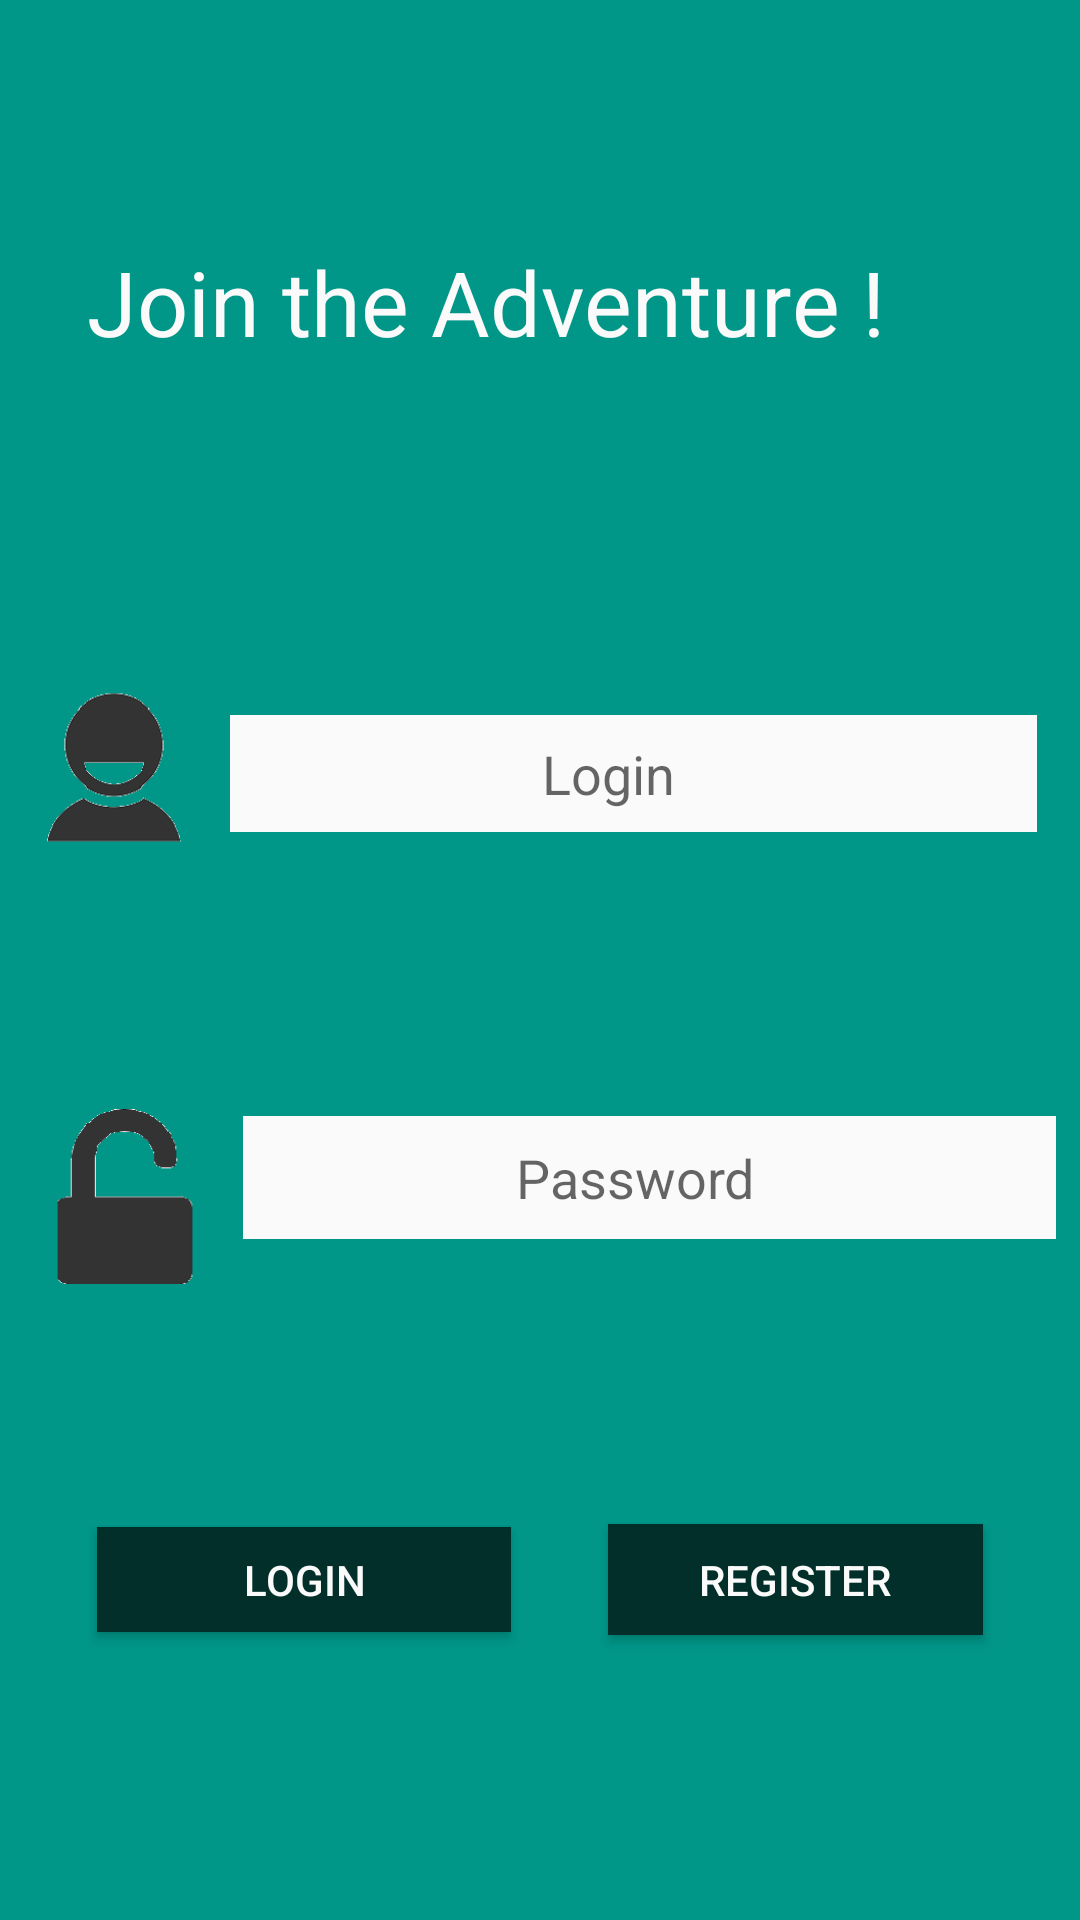

Write the Android layout XML for this screen, with the resource values it uses.
<!-- AndroidManifest.xml: application theme AppTheme -->
<!-- res/layout/activity_login.xml -->
<?xml version="1.0" encoding="utf-8"?>
<android.support.constraint.ConstraintLayout xmlns:android="http://schemas.android.com/apk/res/android"
    xmlns:app="http://schemas.android.com/apk/res-auto"
    xmlns:tools="http://schemas.android.com/tools"
    android:layout_width="match_parent"
    android:layout_height="match_parent"
    android:background="@color/darkgreen"
    tools:context="com.example.projetmobile.LoginActivity">

    <EditText
        android:id="@+id/txtuser"
        android:layout_width="269dp"
        android:layout_height="39dp"
        android:layout_weight="0.75"
        android:background="@color/white"
        android:ems="10"
        android:hint="                        Login"
        app:layout_constraintBottom_toTopOf="@+id/txtmdp"
        app:layout_constraintEnd_toEndOf="parent"
        app:layout_constraintHorizontal_bias="0.5"
        app:layout_constraintStart_toEndOf="@+id/imageView2"
        app:layout_constraintTop_toBottomOf="@+id/textView4" />

    <EditText
        android:id="@+id/txtmdp"
        android:layout_width="271dp"
        android:layout_height="41dp"
        android:layout_weight="1"
        android:background="@color/white"
        android:ems="10"
        android:hint="                     Password"
        android:inputType="textMultiLine|textPassword"
        app:layout_constraintBottom_toTopOf="@+id/btnAdd"
        app:layout_constraintEnd_toEndOf="parent"
        app:layout_constraintHorizontal_bias="0.5"
        app:layout_constraintStart_toEndOf="@+id/imageView3"
        app:layout_constraintTop_toBottomOf="@+id/txtuser" />

    <Button
        android:id="@+id/userlogin"
        android:layout_width="138dp"
        android:layout_height="35dp"
        android:background="@color/darkdarkgreen"
        android:text="Login"
        android:textColor="@color/white"
        app:layout_constraintBottom_toBottomOf="parent"
        app:layout_constraintEnd_toStartOf="@+id/btnAdd"
        app:layout_constraintHorizontal_bias="0.5"
        app:layout_constraintStart_toStartOf="parent"
        app:layout_constraintTop_toBottomOf="@+id/txtmdp" />

    <Button
        android:id="@+id/btnAdd"
        android:layout_width="125dp"
        android:layout_height="37dp"
        android:background="@color/darkdarkgreen"
        android:text="Register"
        android:textColor="@color/white"
        app:layout_constraintBottom_toBottomOf="parent"
        app:layout_constraintEnd_toEndOf="parent"
        app:layout_constraintHorizontal_bias="0.5"
        app:layout_constraintStart_toEndOf="@+id/userlogin"
        app:layout_constraintTop_toBottomOf="@+id/txtmdp" />

    <TextView
        android:id="@+id/textView4"
        android:layout_width="302dp"
        android:layout_height="63dp"
        android:text="Join the Adventure !"
        android:textColor="@color/white"
        android:textSize="30sp"
        app:layout_constraintBottom_toTopOf="@+id/imageView2"
        app:layout_constraintEnd_toEndOf="parent"
        app:layout_constraintHorizontal_bias="0.5"
        app:layout_constraintStart_toStartOf="parent"
        app:layout_constraintTop_toTopOf="parent" />

    <ImageView
        android:id="@+id/imageView2"
        android:layout_width="48dp"
        android:layout_height="66dp"
        app:layout_constraintBottom_toTopOf="@+id/imageView3"
        app:layout_constraintEnd_toStartOf="@+id/txtuser"
        app:layout_constraintHorizontal_bias="0.5"
        app:layout_constraintStart_toStartOf="parent"
        app:layout_constraintTop_toBottomOf="@+id/textView4"
        app:srcCompat="@drawable/logo_user" />

    <ImageView
        android:id="@+id/imageView3"
        android:layout_width="65dp"
        android:layout_height="59dp"
        app:layout_constraintBottom_toTopOf="@+id/userlogin"
        app:layout_constraintEnd_toStartOf="@+id/txtmdp"
        app:layout_constraintHorizontal_bias="0.5"
        app:layout_constraintStart_toStartOf="parent"
        app:layout_constraintTop_toBottomOf="@+id/imageView2"
        app:srcCompat="@drawable/logo_password" />
</android.support.constraint.ConstraintLayout>
<!-- resources referenced by this layout -->
<resources>
  <color name="darkdarkgreen">#032F2A</color>
  <color name="darkgreen">#009688</color>
  <color name="white">#FAFAFA</color>
  <!-- drawable logo_password: png bitmap (drawable, 2295 bytes) -->
  <!-- drawable logo_user: png bitmap (drawable, 3169 bytes) -->
  <style name="AppTheme" parent="Theme.AppCompat.Light.DarkActionBar">
          
          <item name="colorPrimary">@color/darkdarkgreen</item>
          <item name="colorPrimaryDark">@color/darkdarkgreen</item>
          <item name="colorAccent">@color/darkgreen</item>
  
      </style>
</resources>
